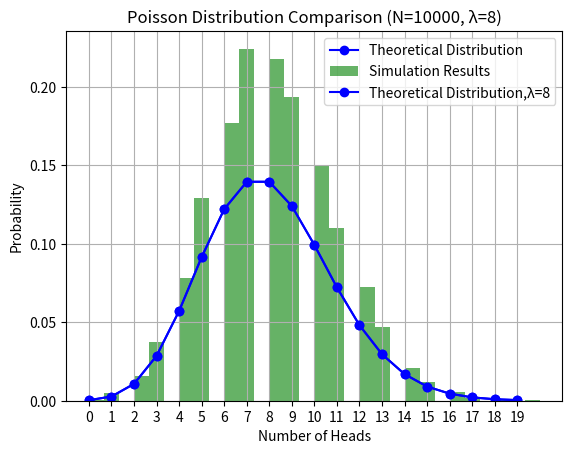

Write the Python code that produced this figure.
import numpy as np
import matplotlib.pyplot as plt
from scipy.special import factorial

def plot_poisson_pmf(lambda_param=8, max_l=20):
    """绘制泊松分布的概率质量函数
    
    参数:
        lambda_param (float): 泊松分布参数λ
        max_l (int): 最大的l值
        
    返回:
        ndarray: 泊松分布的PMF值
    """
    plt.figure()  # 创建新图形
    
    # 生成 l 值的序列（不包含 max_l）
    l_values = np.arange(0, max_l)
    
    # 计算泊松分布 PMF
    pmf_values = (lambda_param ** l_values * np.exp(-lambda_param)) / factorial(l_values)
    
    # 绘制 PMF 图形
    plt.plot(l_values, pmf_values, 'bo-', label='Theoretical Distribution')
    plt.title(f"Poisson Probability Mass Function (λ={lambda_param})")  # 修改标题
    plt.xlabel("l")
    plt.ylabel("P(X=l)")
    plt.xticks(l_values)
    plt.grid(True)
    plt.legend()
    
    return pmf_values  # 返回 PMF 值

def simulate_coin_flips(n_experiments=10000, n_flips=100, p_head=0.08):
    """模拟多组抛硬币实验
    
    参数:
        n_experiments (int): 实验组数N
        n_flips (int): 每组抛硬币次数
        p_head (float): 正面朝上的概率
        
    返回:
        ndarray: 每组实验中正面朝上的次数
    """
    # TODO: 实现多组抛硬币实验
    # 提示：
    # 1. 使用np.random.choice模拟硬币抛掷
    # 2. 统计每组实验中正面的次数
    flips = np.random.choice([0, 1], size=(n_experiments, n_flips), p=[1-p_head, p_head])
    
    # 统计每组实验中正面朝上的次数
    heads_count = np.sum(flips, axis=1)
    
    return heads_count

def compare_simulation_theory(n_experiments=10000, lambda_param=8):
    """比较实验结果与理论分布
    
    参数:
        n_experiments (int): 实验组数
        lambda_param (float): 泊松分布参数λ
    """
    # TODO: 实现实验结果与理论分布的对比
    # 提示：
    # 1. 调用simulate_coin_flips获取实验结果
    # 2. 计算理论分布
    # 3. 绘制直方图和理论曲线
    # 4. 计算并打印统计信息
    # 获取模拟的实验结果
    heads_count = simulate_coin_flips(n_experiments=n_experiments, n_flips=100, p_head=0.08)
    
    # 计算实验中正面朝上的次数分布的直方图
    plt.hist(heads_count, bins=30, density=True, alpha=0.6, color='g', label='Simulation Results')
    
    # 计算泊松分布的理论PMF
    max_l = np.max(heads_count)
    l_values = np.arange(0, max_l)
    pmf_values = (lambda_param ** l_values * np.exp(-lambda_param)) / factorial(l_values)
    
    # 绘制理论泊松分布曲线
    plt.plot(l_values, pmf_values, 'bo-', label=f'Theoretical Distribution,λ={lambda_param}')
    
    # 设置图形属性
    plt.title(f'Poisson Distribution Comparison (N={n_experiments}, λ={lambda_param})')
    plt.xlabel("Number of Heads")
    plt.ylabel("Probability")
    plt.legend()
    plt.grid(True)

    # 打印统计信息
    print(f"实验均值: {np.mean(heads_count):.2f} (理论值: {lambda_param})")
    print(f"实验方差: {np.var(heads_count):.2f} (理论值: {lambda_param})")

if __name__ == "__main__":
    # 设置随机种子
    np.random.seed(42)
    
    # 1. 绘制理论分布
    plot_poisson_pmf()
    
    # 2&3. 进行实验模拟并比较结果
    compare_simulation_theory()
    
    plt.show()
